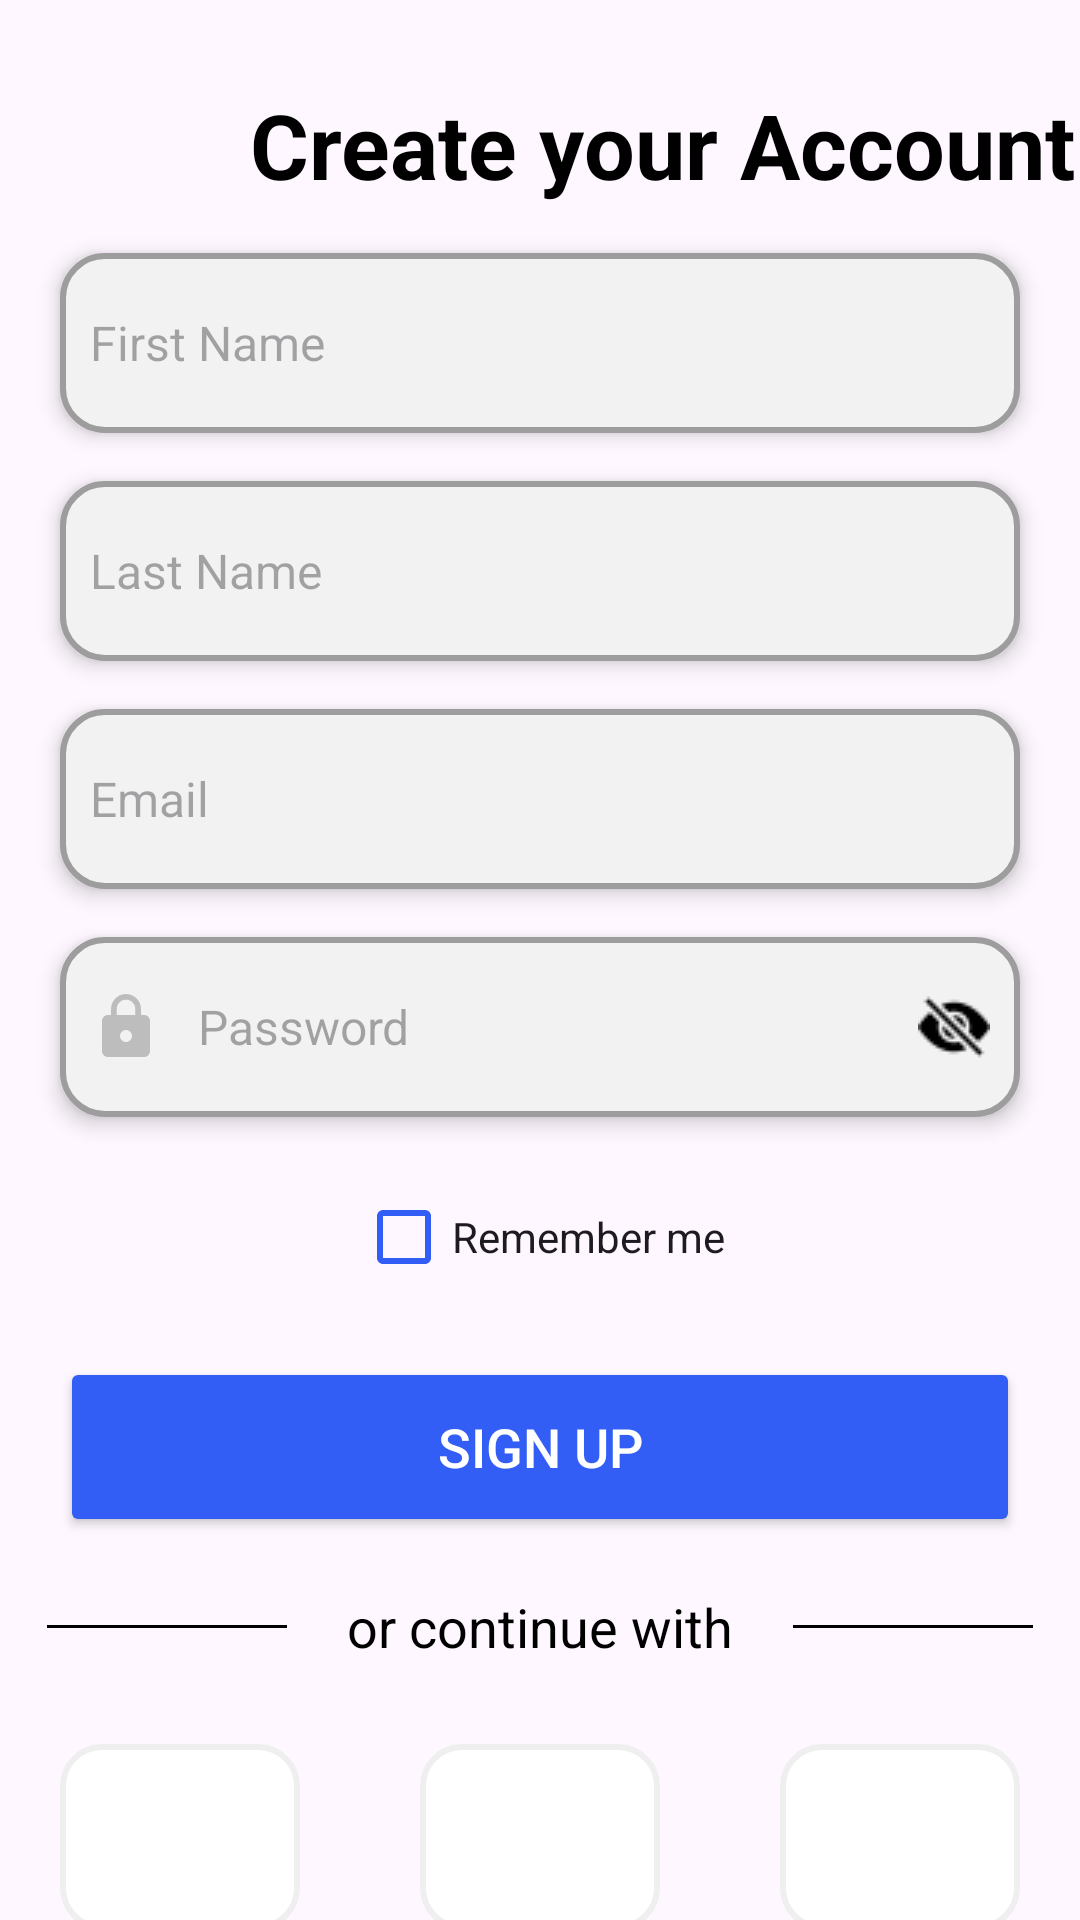

Produce the Android XML layout that renders to this screen, including the resource entries it uses.
<!-- AndroidManifest.xml: application theme Theme.OnlineCourseAndELearningApp -->
<!-- res/layout/activity_sign_up.xml -->
<?xml version="1.0" encoding="utf-8"?>
<androidx.constraintlayout.widget.ConstraintLayout xmlns:android="http://schemas.android.com/apk/res/android"
    xmlns:app="http://schemas.android.com/apk/res-auto"
    xmlns:tools="http://schemas.android.com/tools"
    android:id="@+id/main"
    android:layout_width="match_parent"
    android:layout_height="match_parent"
    tools:context=".SignUp">


    <com.google.android.material.button.MaterialButton
        android:id="@+id/btn_back_sign_up"
        android:layout_width="80dp"
        android:layout_height="50dp"
        android:layout_marginTop="24dp"
        android:backgroundTint="@android:color/transparent"
        android:contentDescription="@string/back_button"
        app:icon="@drawable/baseline_arrow_back_24"
        app:iconGravity="end"
        app:iconSize="30dp"
        app:iconTint="@color/black"
        app:layout_constraintEnd_toEndOf="parent"
        app:layout_constraintHorizontal_bias="0.012"
        app:layout_constraintStart_toStartOf="parent"
        app:layout_constraintTop_toTopOf="parent" />

    <TextView
        android:id="@+id/tvSignin_sign_up"
        android:layout_width="280dp"
        android:layout_height="wrap_content"
        android:layout_marginTop="28dp"
        android:text="@string/tvSignup"
        android:textAlignment="textStart"
        android:textColor="@color/primary_color"
        android:textSize="30sp"
        android:textStyle="bold"
        app:layout_constraintEnd_toEndOf="parent"
        app:layout_constraintHorizontal_bias="0.066"
        app:layout_constraintTop_toTopOf="parent"
        app:layout_constraintStart_toEndOf="@+id/btn_back_sign_up"/>



    <androidx.appcompat.widget.AppCompatEditText
        android:id="@+id/etFirstName_sign_up"
        android:layout_width="match_parent"
        android:layout_height="60dp"
        android:layout_marginStart="20dp"
        android:layout_marginTop="16dp"
        android:layout_marginEnd="20dp"
        android:background="@drawable/et_bg"
        android:drawablePadding="12dp"
        android:elevation="4dp"
        android:hint="@string/firstName"
        android:padding="10dp"
        android:textAlignment="textStart"
        android:textColor="@color/primary_color"
        android:textSize="16sp"
        app:cornerRadius="12dp"
        app:layout_constraintEnd_toEndOf="parent"
        app:layout_constraintHorizontal_bias="0.0"
        app:layout_constraintStart_toStartOf="parent"
        app:layout_constraintTop_toBottomOf="@+id/tvSignin_sign_up" />


    <androidx.appcompat.widget.AppCompatEditText
        android:id="@+id/etLastName_sign_up"
        android:layout_width="match_parent"
        android:layout_height="60dp"
        android:layout_marginStart="20dp"
        android:layout_marginTop="16dp"
        android:layout_marginEnd="20dp"
        android:background="@drawable/et_bg"
        android:drawablePadding="12dp"
        android:elevation="4dp"
        android:hint="@string/lastName"
        android:padding="10dp"
        android:textAlignment="textStart"
        android:textColor="@color/primary_color"
        android:textSize="16sp"
        app:cornerRadius="12dp"
        app:layout_constraintEnd_toEndOf="parent"
        app:layout_constraintHorizontal_bias="0.0"
        app:layout_constraintStart_toStartOf="parent"
        app:layout_constraintTop_toBottomOf="@+id/etFirstName_sign_up" />



    <androidx.appcompat.widget.AppCompatEditText
        android:id="@+id/etEmail_sign_up"
        android:layout_width="match_parent"
        android:layout_height="60dp"
        android:layout_marginStart="20dp"
        android:layout_marginTop="16dp"
        android:layout_marginEnd="20dp"
        android:background="@drawable/et_bg"
        android:drawableStart="@drawable/baseline_email_24"
        android:drawablePadding="12dp"
        android:elevation="4dp"
        android:hint="@string/email"
        android:inputType="textEmailAddress"
        android:padding="10dp"
        android:textAlignment="textStart"
        android:textColor="@color/primary_color"
        android:textSize="16sp"
        app:cornerRadius="12dp"
        app:layout_constraintEnd_toEndOf="parent"
        app:layout_constraintHorizontal_bias="0.0"
        app:layout_constraintStart_toStartOf="parent"
        app:layout_constraintTop_toBottomOf="@+id/etLastName_sign_up" />



    <androidx.appcompat.widget.AppCompatEditText
        android:id="@+id/etPassword_sign_up"
        android:layout_width="match_parent"
        android:layout_height="60dp"
        android:layout_marginStart="20dp"
        android:layout_marginTop="16dp"
        android:layout_marginEnd="20dp"
        android:background="@drawable/et_bg"
        android:drawableStart="@drawable/baseline_lock_24"
        android:drawableEnd="@drawable/ic_eye_closed"
        android:drawablePadding="12dp"
        android:elevation="4dp"
        android:hint="@string/password"
        android:inputType="textPassword"
        android:padding="10dp"
        android:textAlignment="textStart"
        android:textColor="@color/primary_color"
        android:textSize="16sp"
        app:cornerRadius="12dp"
        app:layout_constraintEnd_toEndOf="parent"
        app:layout_constraintHorizontal_bias="0.0"
        app:layout_constraintStart_toStartOf="parent"
        app:layout_constraintTop_toBottomOf="@+id/etEmail_sign_up" />


    <com.google.android.material.checkbox.MaterialCheckBox
        android:id="@+id/cbRememberMe_sign_up"
        style="@style/Widget.App.CheckBox"
        android:layout_width="wrap_content"
        android:layout_height="wrap_content"
        android:layout_marginTop="16dp"
        android:drawableTint="@color/white"
        android:text="@string/rememberMe"
        app:layout_constraintEnd_toEndOf="parent"
        app:layout_constraintStart_toStartOf="parent"
        app:layout_constraintTop_toBottomOf="@+id/etPassword_sign_up" />


    <Button
        android:id="@+id/btnSignUpNewAccount"
        android:layout_width="match_parent"
        android:layout_height="60dp"
        android:layout_marginStart="20dp"
        android:layout_marginTop="16dp"
        android:layout_marginEnd="20dp"
        android:backgroundTint="@color/btn_color"
        android:text="@string/btnSign_up"
        android:textColor="@color/btn_text_color"
        android:textSize="18sp"
        app:layout_constraintEnd_toEndOf="parent"
        app:layout_constraintHorizontal_bias="0.0"
        app:layout_constraintStart_toStartOf="parent"
        app:layout_constraintTop_toBottomOf="@+id/cbRememberMe_sign_up" />


    <LinearLayout
        android:id="@+id/ll_Or_sign_up"
        android:layout_width="match_parent"
        android:layout_height="60dp"
        android:orientation="horizontal"
        android:gravity="center"
        app:layout_constraintEnd_toEndOf="parent"
        app:layout_constraintStart_toStartOf="parent"
        app:layout_constraintTop_toBottomOf="@+id/btnSignUpNewAccount">



        <View
            android:id="@+id/vFirst_sign_up"
            android:layout_width="80dp"
            android:layout_height="1dp"
            android:layout_marginEnd="20dp"
            android:background="@color/vColor" />

        <TextView
            android:id="@+id/tvOrContinue_sign_up"
            android:layout_width="wrap_content"
            android:layout_height="wrap_content"
            android:text="@string/orContinue"
            android:textColor="@color/primary_color"
            android:textSize="18sp"/>

        <View
            android:id="@+id/vSecond_sign_up"
            android:layout_width="80dp"
            android:layout_height="1dp"
            android:layout_marginStart="20dp"
            android:background="@color/vColor" />




    </LinearLayout>


    <LinearLayout
        android:id="@+id/llButtons_sign_up"
        android:layout_width="match_parent"
        android:layout_height="80dp"
        android:orientation="horizontal"
        android:gravity="center"
        app:layout_constraintTop_toBottomOf="@id/ll_Or_sign_up"
        app:layout_constraintStart_toStartOf="parent"
        app:layout_constraintEnd_toEndOf="parent">



        <com.google.android.material.button.MaterialButton
            android:id="@+id/btnSignupFacebook_sign_up"
            android:layout_width="80dp"
            android:layout_height="70dp"
            android:layout_marginStart="20dp"
            android:layout_marginEnd="20dp"
            android:layout_gravity="center"
            android:backgroundTint="@color/btn_signup_login_color"
            android:elevation="4dp"
            android:contentDescription="@string/btn_facebook"
            android:clickable="true"
            android:focusable="true"
            app:cornerRadius="14dp"
            app:icon="@drawable/facebook"
            app:iconSize="30dp"
            app:iconTint="@null"
            app:strokeColor="@color/btn_signupLogin_Stroke"
            app:strokeWidth="2dp" />

        <com.google.android.material.button.MaterialButton
            android:id="@+id/btnSignupGoogle_sign_up"
            android:layout_width="80dp"
            android:layout_height="70dp"
            android:layout_marginStart="20dp"
            android:layout_marginEnd="20dp"
            android:layout_gravity="center"
            android:backgroundTint="@color/btn_signup_login_color"
            android:elevation="4dp"
            android:contentDescription="@string/btn_google"
            android:clickable="true"
            android:focusable="true"
            app:cornerRadius="14dp"
            app:icon="@drawable/google"
            app:iconSize="40dp"
            app:iconTint="@null"
            app:strokeColor="@color/btn_signupLogin_Stroke"
            app:strokeWidth="2sp" />

        <com.google.android.material.button.MaterialButton
            android:id="@+id/btnSignupApple_sign_up"
            android:layout_width="80dp"
            android:layout_height="70dp"
            android:layout_marginStart="20dp"
            android:layout_marginEnd="20dp"
            android:layout_gravity="center"
            android:backgroundTint="@color/btn_signup_login_color"
            android:elevation="4dp"
            android:contentDescription="@string/btn_apple"
            android:clickable="true"
            android:focusable="true"
            app:cornerRadius="14dp"
            app:icon="@drawable/apple"
            app:iconSize="30dp"
            app:iconTint="@null"
            app:strokeColor="@color/btn_signupLogin_Stroke"
            app:strokeWidth="2dp" />



    </LinearLayout>



    <LinearLayout
        android:id="@+id/llHaveAccount_sign_up"
        android:layout_width="match_parent"
        android:layout_height="60dp"
        android:orientation="horizontal"
        android:gravity="center"
        app:layout_constraintTop_toBottomOf="@id/llButtons_sign_up"
        app:layout_constraintStart_toStartOf="parent"
        app:layout_constraintEnd_toEndOf="parent">


        <TextView
            android:id="@+id/tvHaveAccount_sign_up"
            android:layout_width="wrap_content"
            android:layout_height="wrap_content"
            android:text="@string/have_account"
            android:textColor="@color/secondary_color"
            android:textSize="16sp" />

        <com.google.android.material.button.MaterialButton
            android:id="@+id/btnSignInHaveAccount"
            android:layout_width="wrap_content"
            android:layout_height="wrap_content"
            android:backgroundTint="@android:color/transparent"
            android:clickable="true"
            android:focusable="true"
            android:padding="0dp"
            android:text="@string/sign_in"
            android:textColor="@color/tv_sign_up"
            android:textSize="18sp"
            android:textStyle="bold" />


    </LinearLayout>







</androidx.constraintlayout.widget.ConstraintLayout>
<!-- resources referenced by this layout -->
<resources>
  <color name="black">#FF000000</color>
  <color name="btn_color">#335EF5</color>
  <color name="btn_signupLogin_Stroke">#EFEFEF</color>
  <color name="btn_signup_login_color">#FFFFFF</color>
  <color name="btn_text_color">#FFFFFF</color>
  <color name="primary_color">#000000</color>
  <color name="secondary_color">#818181</color>
  <color name="tv_sign_up">#335EF5</color>
  <color name="vColor">#000000</color>
  <color name="white">#FFFFFFFF</color>
  <!-- drawable baseline_lock_24 (drawable) -->
  <vector xmlns:android="http://schemas.android.com/apk/res/android" android:height="24dp" android:tint="#BDBDBD" android:viewportHeight="24" android:viewportWidth="24" android:width="24dp">
        
      <path android:fillColor="@android:color/white" android:pathData="M18,8h-1L17,6c0,-2.76 -2.24,-5 -5,-5S7,3.24 7,6v2L6,8c-1.1,0 -2,0.9 -2,2v10c0,1.1 0.9,2 2,2h12c1.1,0 2,-0.9 2,-2L20,10c0,-1.1 -0.9,-2 -2,-2zM12,17c-1.1,0 -2,-0.9 -2,-2s0.9,-2 2,-2 2,0.9 2,2 -0.9,2 -2,2zM15.1,8L8.9,8L8.9,6c0,-1.71 1.39,-3.1 3.1,-3.1 1.71,0 3.1,1.39 3.1,3.1v2z"/>
      
  </vector>
  <!-- drawable et_bg (drawable) -->
  <?xml version="1.0" encoding="utf-8"?>
  <selector xmlns:android="http://schemas.android.com/apk/res/android">
      
      <item android:state_focused="true">
          <shape>
              <solid android:color="#F2F2F2"/>
              <stroke android:width="2dp" android:color="@color/et_bg_active"/> 
              <corners android:radius="14dp"/>
          </shape>
      </item>
      
      <item>
          <shape>
              <solid android:color="#F2F2F2"/>
              <stroke android:width="2dp" android:color="@color/et_bg_default"/> 
              <corners android:radius="14dp"/>
          </shape>
      </item>
  </selector>
  <!-- drawable ic_eye_closed: png bitmap (drawable, 469 bytes) -->
  <string name="back_button">back button</string>
  <string name="btnSign_up">Sign up</string>
  <string name="btn_apple">Continue with Apple</string>
  <string name="btn_facebook">Continue with Facebook</string>
  <string name="btn_google">Continue with Google</string>
  <string name="email">Email</string>
  <string name="firstName">First Name</string>
  <string name="have_account">Already have an account</string>
  <string name="lastName">Last Name</string>
  <string name="orContinue">or continue with</string>
  <string name="password">Password</string>
  <string name="rememberMe">Remember me</string>
  <string name="sign_in">Sign in</string>
  <string name="tvSignup">Create your Account</string>
  <style name="Widget.App.CheckBox" parent="Widget.MaterialComponents.CompoundButton.CheckBox">
          <item name="buttonTint">@color/btn_color</item>
      </style>
  <style name="Theme.OnlineCourseAndELearningApp" parent="Base.Theme.OnlineCourseAndELearningApp" />
  <color name="et_bg_active">#335EF5</color>
  <color name="et_bg_default">#9D9D9D</color>
  <style name="Base.Theme.OnlineCourseAndELearningApp" parent="Theme.Material3.DayNight.NoActionBar">
          
          
          <item name="android:windowSplashScreenBackground" tools:ignore="NewApi">@color/splash_background</item>
          <item name="android:windowSplashScreenAnimatedIcon" tools:ignore="NewApi">@drawable/app_logo</item>
          <item name="postSplashScreenTheme">@style/Theme.OnlineCourseAndELearningApp</item>
          <item name="android:statusBarColor">@color/status_bar_color</item>
          <item name="android:windowLightStatusBar">true</item>
  
      </style>
  <color name="splash_background">#4F75FC</color>
  <!-- drawable app_logo: png bitmap (drawable, 24058 bytes) -->
  <color name="status_bar_color">#FFFFFF</color>
</resources>
